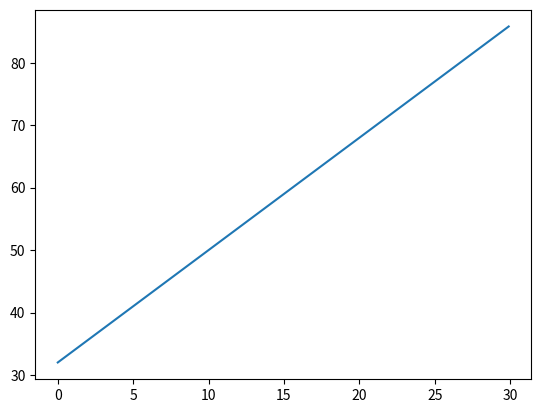

This chart was generated by the following Python code:
import matplotlib.pyplot as plot
from numpy import arange
import math

def f(x):
    temperature = ((x * 9)/5) + 32
    return temperature

xs = arange(0, 30, 0.1)
ys = []
for x in xs:
    ys.append(f(x))

plot.plot(xs, ys)
plot.show()
